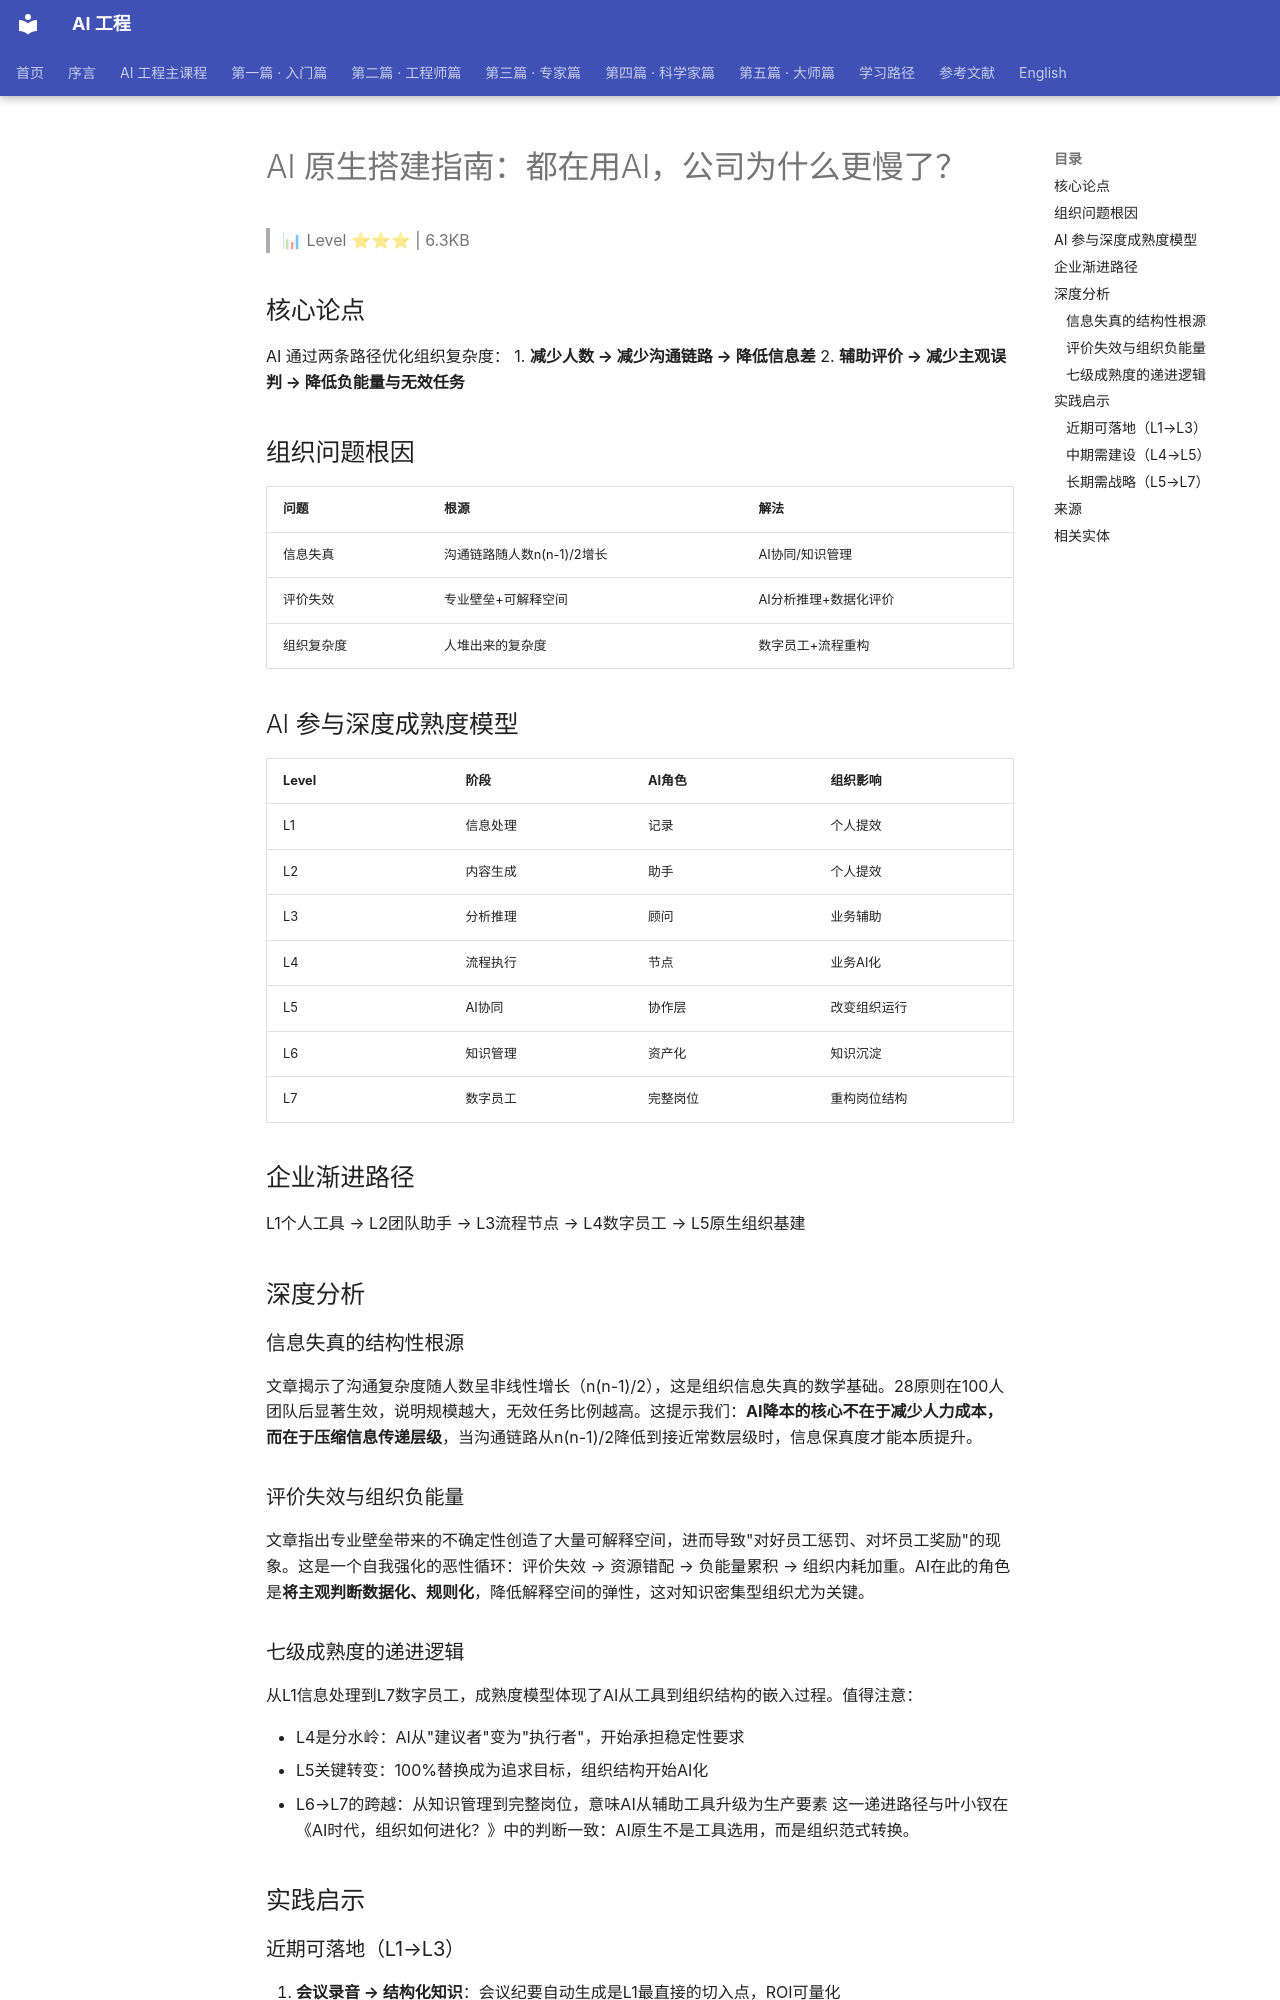

repository: QianJinGuo/wiki-book · page: ch04/214-ai-ai.html · generator: mkdocs

# AI 原生搭建指南：都在用AI，公司为什么更慢了？

> 📊 Level ⭐⭐⭐ | 6.3KB

## 核心论点
AI 通过两条路径优化组织复杂度：
1. **减少人数 → 减少沟通链路 → 降低信息差**
2. **辅助评价 → 减少主观误判 → 降低负能量与无效任务**

## 组织问题根因
| 问题 | 根源 | 解法 |
|------|------|------|
| 信息失真 | 沟通链路随人数n(n-1)/2增长 | AI协同/知识管理 |
| 评价失效 | 专业壁垒+可解释空间 | AI分析推理+数据化评价 |
| 组织复杂度 | 人堆出来的复杂度 | 数字员工+流程重构 |

## AI 参与深度成熟度模型
| Level | 阶段 | AI角色 | 组织影响 |
|-------|------|--------|---------|
| L1 | 信息处理 | 记录 | 个人提效 |
| L2 | 内容生成 | 助手 | 个人提效 |
| L3 | 分析推理 | 顾问 | 业务辅助 |
| L4 | 流程执行 | 节点 | 业务AI化 |
| L5 | AI协同 | 协作层 | 改变组织运行 |
| L6 | 知识管理 | 资产化 | 知识沉淀 |
| L7 | 数字员工 | 完整岗位 | 重构岗位结构 |

## 企业渐进路径
L1个人工具 → L2团队助手 → L3流程节点 → L4数字员工 → L5原生组织基建

## 深度分析
### 信息失真的结构性根源
文章揭示了沟通复杂度随人数呈非线性增长（n(n-1)/2），这是组织信息失真的数学基础。28原则在100人团队后显著生效，说明规模越大，无效任务比例越高。这提示我们：**AI降本的核心不在于减少人力成本，而在于压缩信息传递层级**，当沟通链路从n(n-1)/2降低到接近常数层级时，信息保真度才能本质提升。

### 评价失效与组织负能量
文章指出专业壁垒带来的不确定性创造了大量可解释空间，进而导致"对好员工惩罚、对坏员工奖励"的现象。这是一个自我强化的恶性循环：评价失效 → 资源错配 → 负能量累积 → 组织内耗加重。AI在此的角色是**将主观判断数据化、规则化**，降低解释空间的弹性，这对知识密集型组织尤为关键。

### 七级成熟度的递进逻辑
从L1信息处理到L7数字员工，成熟度模型体现了AI从工具到组织结构的嵌入过程。值得注意：

- L4是分水岭：AI从"建议者"变为"执行者"，开始承担稳定性要求
- L5关键转变：100%替换成为追求目标，组织结构开始AI化
- L6→L7的跨越：从知识管理到完整岗位，意味AI从辅助工具升级为生产要素
这一递进路径与叶小钗在《AI时代，组织如何进化？》中的判断一致：AI原生不是工具选用，而是组织范式转换。

## 实践启示
### 近期可落地（L1→L3）
1. **会议录音 → 结构化知识**：会议纪要自动生成是L1最直接的切入点，ROI可量化
2. **AI辅助判断标准沉淀**：将团队的核心判断逻辑（如客户值不值得跟、需求该不该做）梳理为可配置规则，从L3逐步推进
3. **流程节点稳定性验证**：在非核心业务流程先跑通L4，积累AI稳定性运营经验

### 中期需建设（L4→L5）
4. **数字员工岗位设计**：识别可完整承接的闭环任务，从单点突破而非全面铺开
5. **知识资产化**：将散落在个人脑中的业务规则、SOP、错误案例显性化，这是L6的基础
6. **人机协作界面设计**：明确哪些环节AI执行、哪些AI建议、人类保留最终决定权
